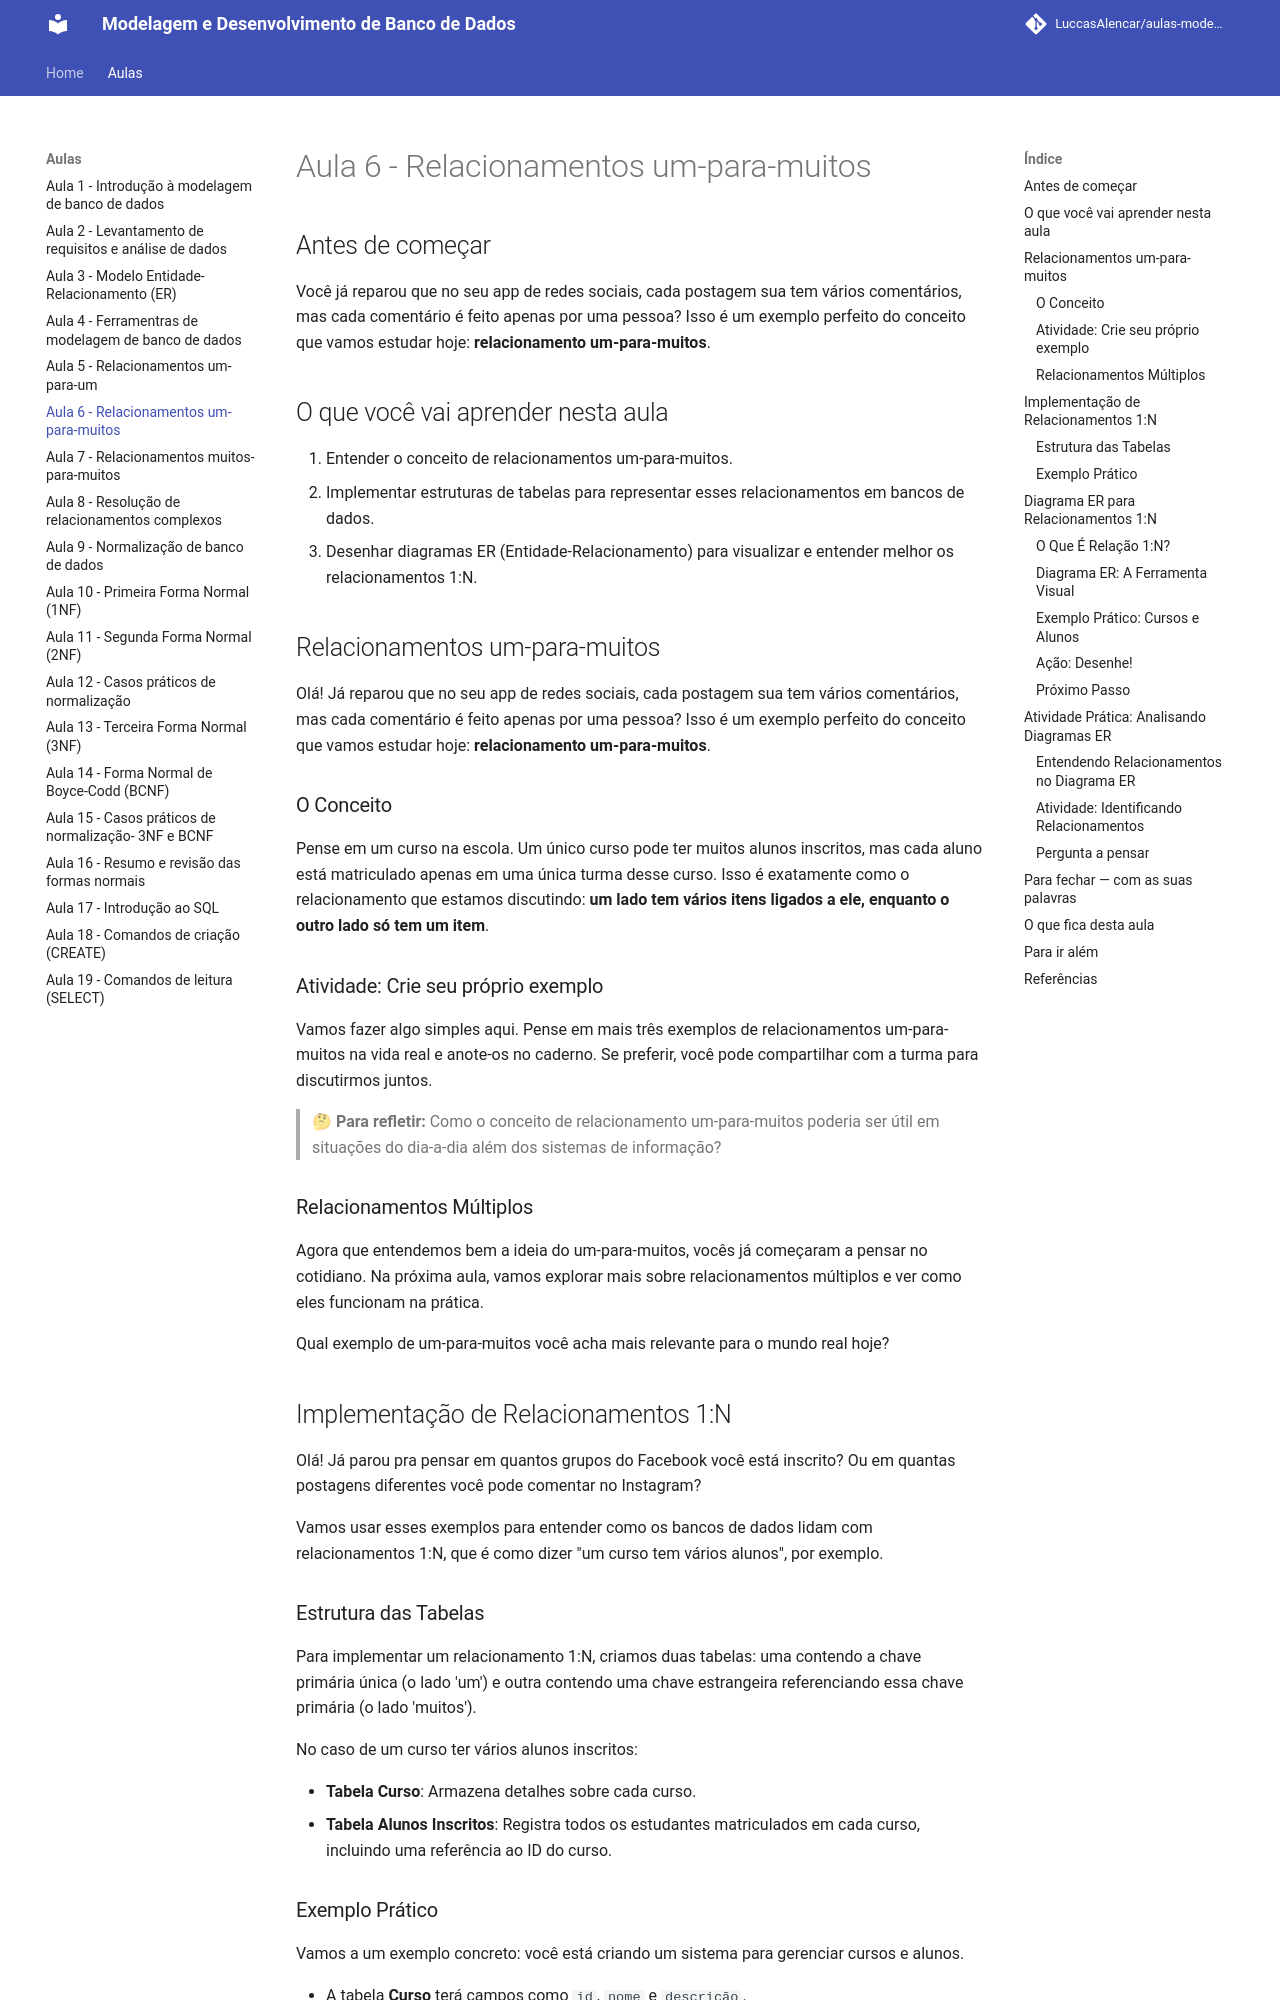

repository: LuccasAlencar/aulas-modelagem-e-desenvolvimento-de-banco-de-dados · page: aulas/aula6/index.html · generator: mkdocs

---
title: "Aula 6 — Relacionamentos um-para-muitos"
layout: default
---

## Antes de começar

Você já reparou que no seu app de redes sociais, cada postagem sua tem vários comentários, mas cada comentário é feito apenas por uma pessoa? Isso é um exemplo perfeito do conceito que vamos estudar hoje: **relacionamento um-para-muitos**.

## O que você vai aprender nesta aula

1. Entender o conceito de relacionamentos um-para-muitos.
2. Implementar estruturas de tabelas para representar esses relacionamentos em bancos de dados.
3. Desenhar diagramas ER (Entidade-Relacionamento) para visualizar e entender melhor os relacionamentos 1:N.

## Relacionamentos um-para-muitos

Olá! Já reparou que no seu app de redes sociais, cada postagem sua tem vários comentários, mas cada comentário é feito apenas por uma pessoa? Isso é um exemplo perfeito do conceito que vamos estudar hoje: **relacionamento um-para-muitos**.

### O Conceito

Pense em um curso na escola. Um único curso pode ter muitos alunos inscritos, mas cada aluno está matriculado apenas em uma única turma desse curso. Isso é exatamente como o relacionamento que estamos discutindo: **um lado tem vários itens ligados a ele, enquanto o outro lado só tem um item**.

### Atividade: Crie seu próprio exemplo

Vamos fazer algo simples aqui. Pense em mais três exemplos de relacionamentos um-para-muitos na vida real e anote-os no caderno. Se preferir, você pode compartilhar com a turma para discutirmos juntos.

> 🤔 **Para refletir:** Como o conceito de relacionamento um-para-muitos poderia ser útil em situações do dia-a-dia além dos sistemas de informação?

### Relacionamentos Múltiplos

Agora que entendemos bem a ideia do um-para-muitos, vocês já começaram a pensar no cotidiano. Na próxima aula, vamos explorar mais sobre relacionamentos múltiplos e ver como eles funcionam na prática.

Qual exemplo de um-para-muitos você acha mais relevante para o mundo real hoje?

## Implementação de Relacionamentos 1:N

Olá! Já parou pra pensar em quantos grupos do Facebook você está inscrito? Ou em quantas postagens diferentes você pode comentar no Instagram?

Vamos usar esses exemplos para entender como os bancos de dados lidam com relacionamentos 1:N, que é como dizer "um curso tem vários alunos", por exemplo.

### Estrutura das Tabelas

Para implementar um relacionamento 1:N, criamos duas tabelas: uma contendo a chave primária única (o lado 'um') e outra contendo uma chave estrangeira referenciando essa chave primária (o lado 'muitos'). 

No caso de um curso ter vários alunos inscritos:

- **Tabela Curso**: Armazena detalhes sobre cada curso.
- **Tabela Alunos Inscritos**: Registra todos os estudantes matriculados em cada curso, incluindo uma referência ao ID do curso.
